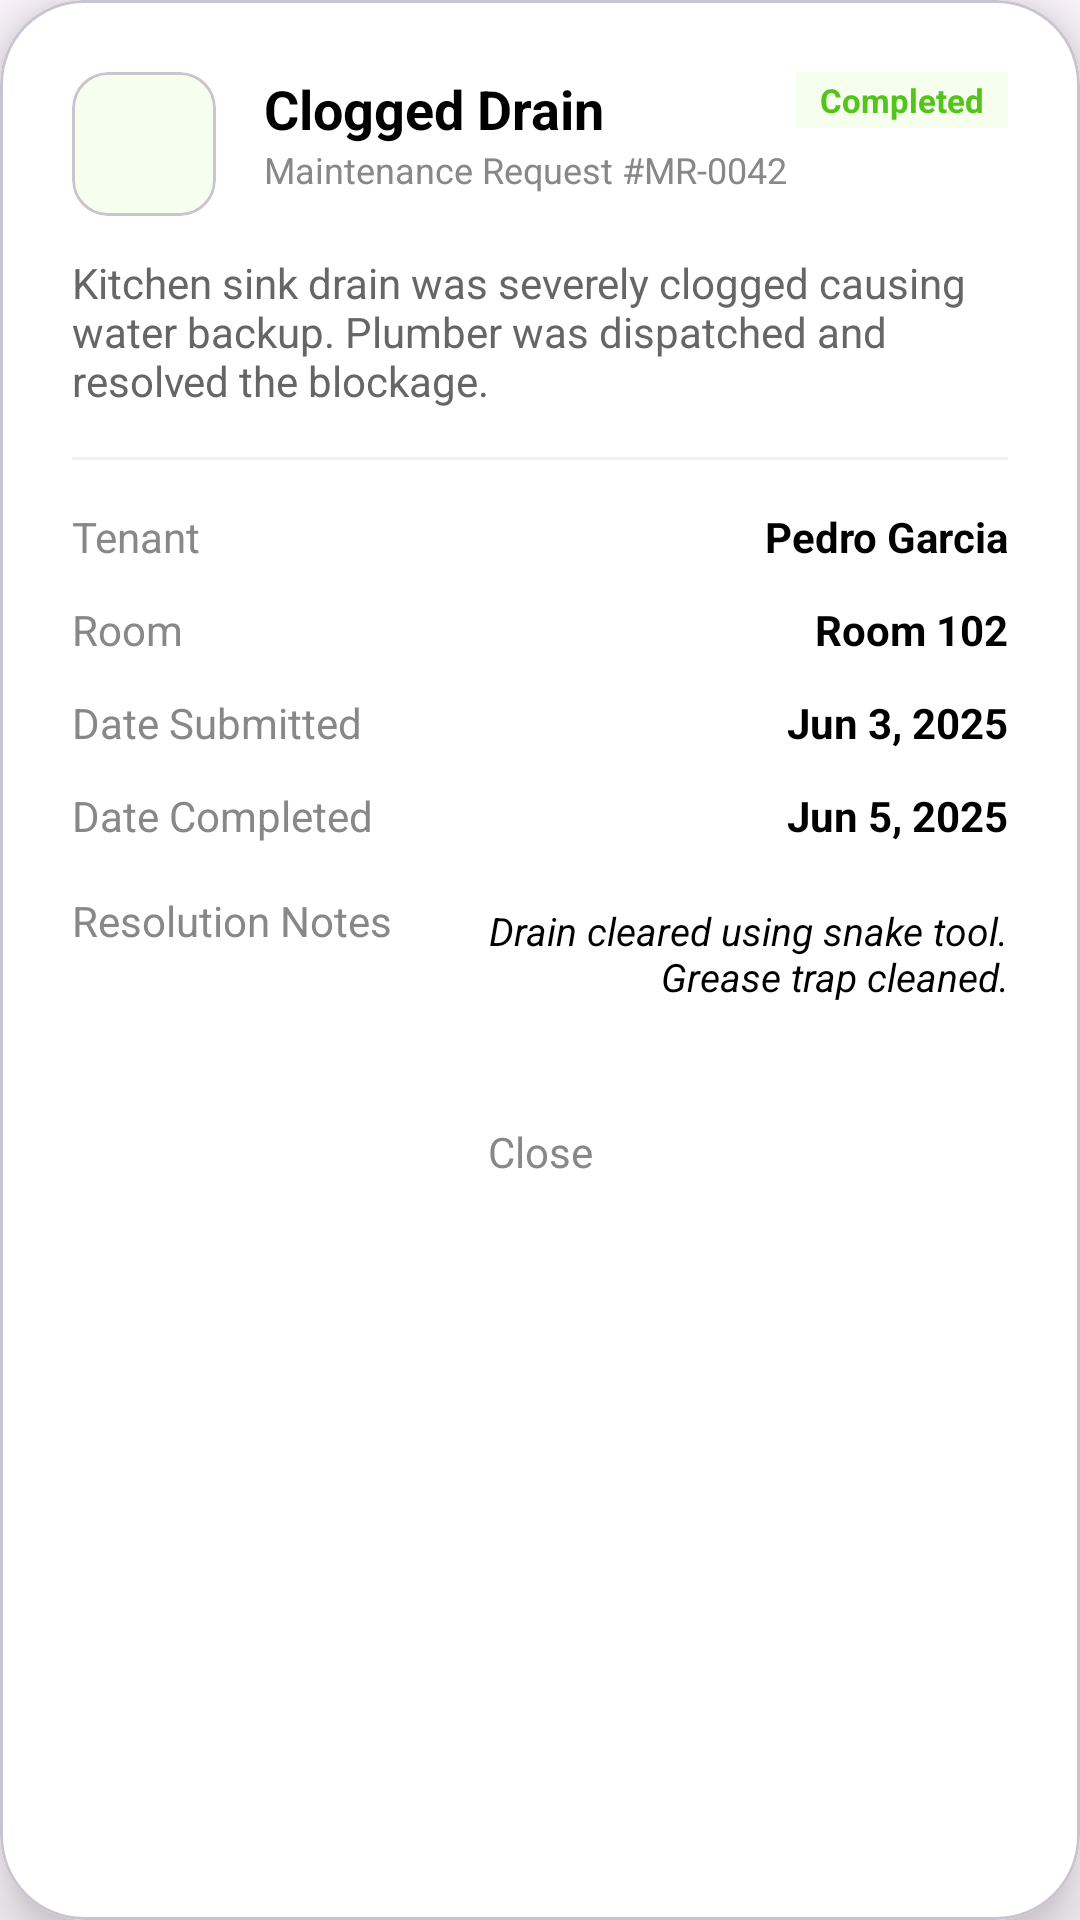

Write the Android layout XML for this screen, with the resource values it uses.
<!-- AndroidManifest.xml: application theme Theme.AppDevAdmin -->
<!-- res/layout/fragment_maintenance_completed_dialog.xml -->
<?xml version="1.0" encoding="utf-8"?>
<com.google.android.material.card.MaterialCardView xmlns:android="http://schemas.android.com/apk/res/android"
    xmlns:app="http://schemas.android.com/apk/res-auto"
    android:layout_width="match_parent"
    android:layout_height="wrap_content"
    android:layout_margin="24dp"
    app:cardBackgroundColor="#FFFFFF"
    app:cardCornerRadius="28dp"
    app:cardElevation="12dp">

    <androidx.constraintlayout.widget.ConstraintLayout
        android:layout_width="match_parent"
        android:layout_height="match_parent"
        android:padding="24dp">

        <com.google.android.material.card.MaterialCardView
            android:id="@+id/iconCard"
            android:layout_width="48dp"
            android:layout_height="48dp"
            app:cardBackgroundColor="#F6FFED"
            app:cardCornerRadius="12dp"
            app:cardElevation="0dp"
            app:layout_constraintStart_toStartOf="parent"
            app:layout_constraintTop_toTopOf="parent">

            <ImageView
                android:layout_width="24dp"
                android:layout_height="24dp"
                android:layout_gravity="center"
                android:src="@drawable/check_svgrepo_com"
                app:tint="#52C41A" />
        </com.google.android.material.card.MaterialCardView>

        <TextView
            android:id="@+id/tvTitle"
            android:layout_width="wrap_content"
            android:layout_height="wrap_content"
            android:layout_marginStart="16dp"
            android:text="Clogged Drain"
            android:textColor="#000000"
            android:textSize="18sp"
            android:textStyle="bold"
            app:layout_constraintStart_toEndOf="@id/iconCard"
            app:layout_constraintTop_toTopOf="@id/iconCard" />

        <TextView
            android:id="@+id/tvRequestId"
            android:layout_width="wrap_content"
            android:layout_height="wrap_content"
            android:text="Maintenance Request #MR-0042"
            android:textColor="#888888"
            android:textSize="12sp"
            app:layout_constraintStart_toStartOf="@id/tvTitle"
            app:layout_constraintTop_toBottomOf="@id/tvTitle" />

        <TextView
            android:id="@+id/badgeCompleted"
            android:layout_width="wrap_content"
            android:layout_height="wrap_content"
            android:background="#F6FFED"
            android:paddingHorizontal="8dp"
            android:paddingVertical="2dp"
            android:text="Completed"
            android:textColor="#52C41A"
            android:textSize="11sp"
            android:textStyle="bold"
            app:layout_constraintEnd_toEndOf="parent"
            app:layout_constraintTop_toTopOf="parent" />

        <TextView
            android:id="@+id/tvDescription"
            android:layout_width="0dp"
            android:layout_height="wrap_content"
            android:layout_marginTop="20dp"
            android:text="Kitchen sink drain was severely clogged causing water backup. Plumber was dispatched and resolved the blockage."
            android:textColor="#666666"
            android:textSize="14sp"
            app:layout_constraintEnd_toEndOf="parent"
            app:layout_constraintStart_toStartOf="parent"
            app:layout_constraintTop_toBottomOf="@id/tvRequestId" />

        <View
            android:id="@+id/divider"
            android:layout_width="match_parent"
            android:layout_height="1dp"
            android:layout_marginTop="16dp"
            android:background="#F0F0F0"
            app:layout_constraintTop_toBottomOf="@id/tvDescription" />

        <TextView
            android:id="@+id/lblTenant"
            android:layout_width="wrap_content"
            android:layout_height="wrap_content"
            android:layout_marginTop="16dp"
            android:text="Tenant"
            android:textColor="#888888"
            android:textSize="14sp"
            app:layout_constraintStart_toStartOf="parent"
            app:layout_constraintTop_toBottomOf="@id/divider" />

        <TextView
            android:id="@+id/tvTenantName"
            android:layout_width="wrap_content"
            android:layout_height="wrap_content"
            android:text="Pedro Garcia"
            android:textColor="#000000"
            android:textSize="14sp"
            android:textStyle="bold"
            app:layout_constraintBaseline_toBaselineOf="@id/lblTenant"
            app:layout_constraintEnd_toEndOf="parent" />

        <TextView
            android:id="@+id/lblRoom"
            android:layout_width="wrap_content"
            android:layout_height="wrap_content"
            android:layout_marginTop="12dp"
            android:text="Room"
            android:textColor="#888888"
            android:textSize="14sp"
            app:layout_constraintStart_toStartOf="parent"
            app:layout_constraintTop_toBottomOf="@id/lblTenant" />

        <TextView
            android:id="@+id/tvRoom"
            android:layout_width="wrap_content"
            android:layout_height="wrap_content"
            android:text="Room 102"
            android:textColor="#000000"
            android:textSize="14sp"
            android:textStyle="bold"
            app:layout_constraintBaseline_toBaselineOf="@id/lblRoom"
            app:layout_constraintEnd_toEndOf="parent" />

        <TextView
            android:id="@+id/lblDateSubmitted"
            android:layout_width="wrap_content"
            android:layout_height="wrap_content"
            android:layout_marginTop="12dp"
            android:text="Date Submitted"
            android:textColor="#888888"
            android:textSize="14sp"
            app:layout_constraintStart_toStartOf="parent"
            app:layout_constraintTop_toBottomOf="@id/lblRoom" />

        <TextView
            android:id="@+id/tvDateSubmitted"
            android:layout_width="wrap_content"
            android:layout_height="wrap_content"
            android:text="Jun 3, 2025"
            android:textColor="#000000"
            android:textSize="14sp"
            android:textStyle="bold"
            app:layout_constraintBaseline_toBaselineOf="@id/lblDateSubmitted"
            app:layout_constraintEnd_toEndOf="parent" />

        <TextView
            android:id="@+id/lblDateCompleted"
            android:layout_width="wrap_content"
            android:layout_height="wrap_content"
            android:layout_marginTop="12dp"
            android:text="Date Completed"
            android:textColor="#888888"
            android:textSize="14sp"
            app:layout_constraintStart_toStartOf="parent"
            app:layout_constraintTop_toBottomOf="@id/lblDateSubmitted" />

        <TextView
            android:id="@+id/tvDateCompleted"
            android:layout_width="wrap_content"
            android:layout_height="wrap_content"
            android:text="Jun 5, 2025"
            android:textColor="#000000"
            android:textSize="14sp"
            android:textStyle="bold"
            app:layout_constraintBaseline_toBaselineOf="@id/lblDateCompleted"
            app:layout_constraintEnd_toEndOf="parent" />

        <TextView
            android:id="@+id/lblNotes"
            android:layout_width="wrap_content"
            android:layout_height="wrap_content"
            android:layout_marginTop="16dp"
            android:text="Resolution Notes"
            android:textColor="#888888"
            android:textSize="14sp"
            app:layout_constraintStart_toStartOf="parent"
            app:layout_constraintTop_toBottomOf="@id/lblDateCompleted" />

        <TextView
            android:id="@+id/tvNotes"
            android:layout_width="0dp"
            android:layout_height="wrap_content"
            android:layout_marginTop="4dp"
            android:gravity="end"
            android:text="Drain cleared using snake tool. Grease trap cleaned."
            android:textColor="#000000"
            android:textSize="13sp"
            android:textStyle="italic"
            app:layout_constraintEnd_toEndOf="parent"
            app:layout_constraintStart_toEndOf="@id/lblNotes"
            app:layout_constraintTop_toTopOf="@id/lblNotes" />

        <TextView
            android:id="@+id/btnClose"
            android:layout_width="wrap_content"
            android:layout_height="wrap_content"
            android:layout_marginTop="32dp"
            android:padding="8dp"
            android:text="Close"
            android:textColor="#888888"
            android:textSize="14sp"
            app:layout_constraintEnd_toEndOf="parent"
            app:layout_constraintStart_toStartOf="parent"
            app:layout_constraintTop_toBottomOf="@id/tvNotes" />

    </androidx.constraintlayout.widget.ConstraintLayout>
</com.google.android.material.card.MaterialCardView>
<!-- resources referenced by this layout -->
<resources>
  <style name="Theme.AppDevAdmin" parent="Base.Theme.AppDevAdmin" />
  <style name="Base.Theme.AppDevAdmin" parent="Theme.Material3.DayNight.NoActionBar">
          
          
      </style>
</resources>
